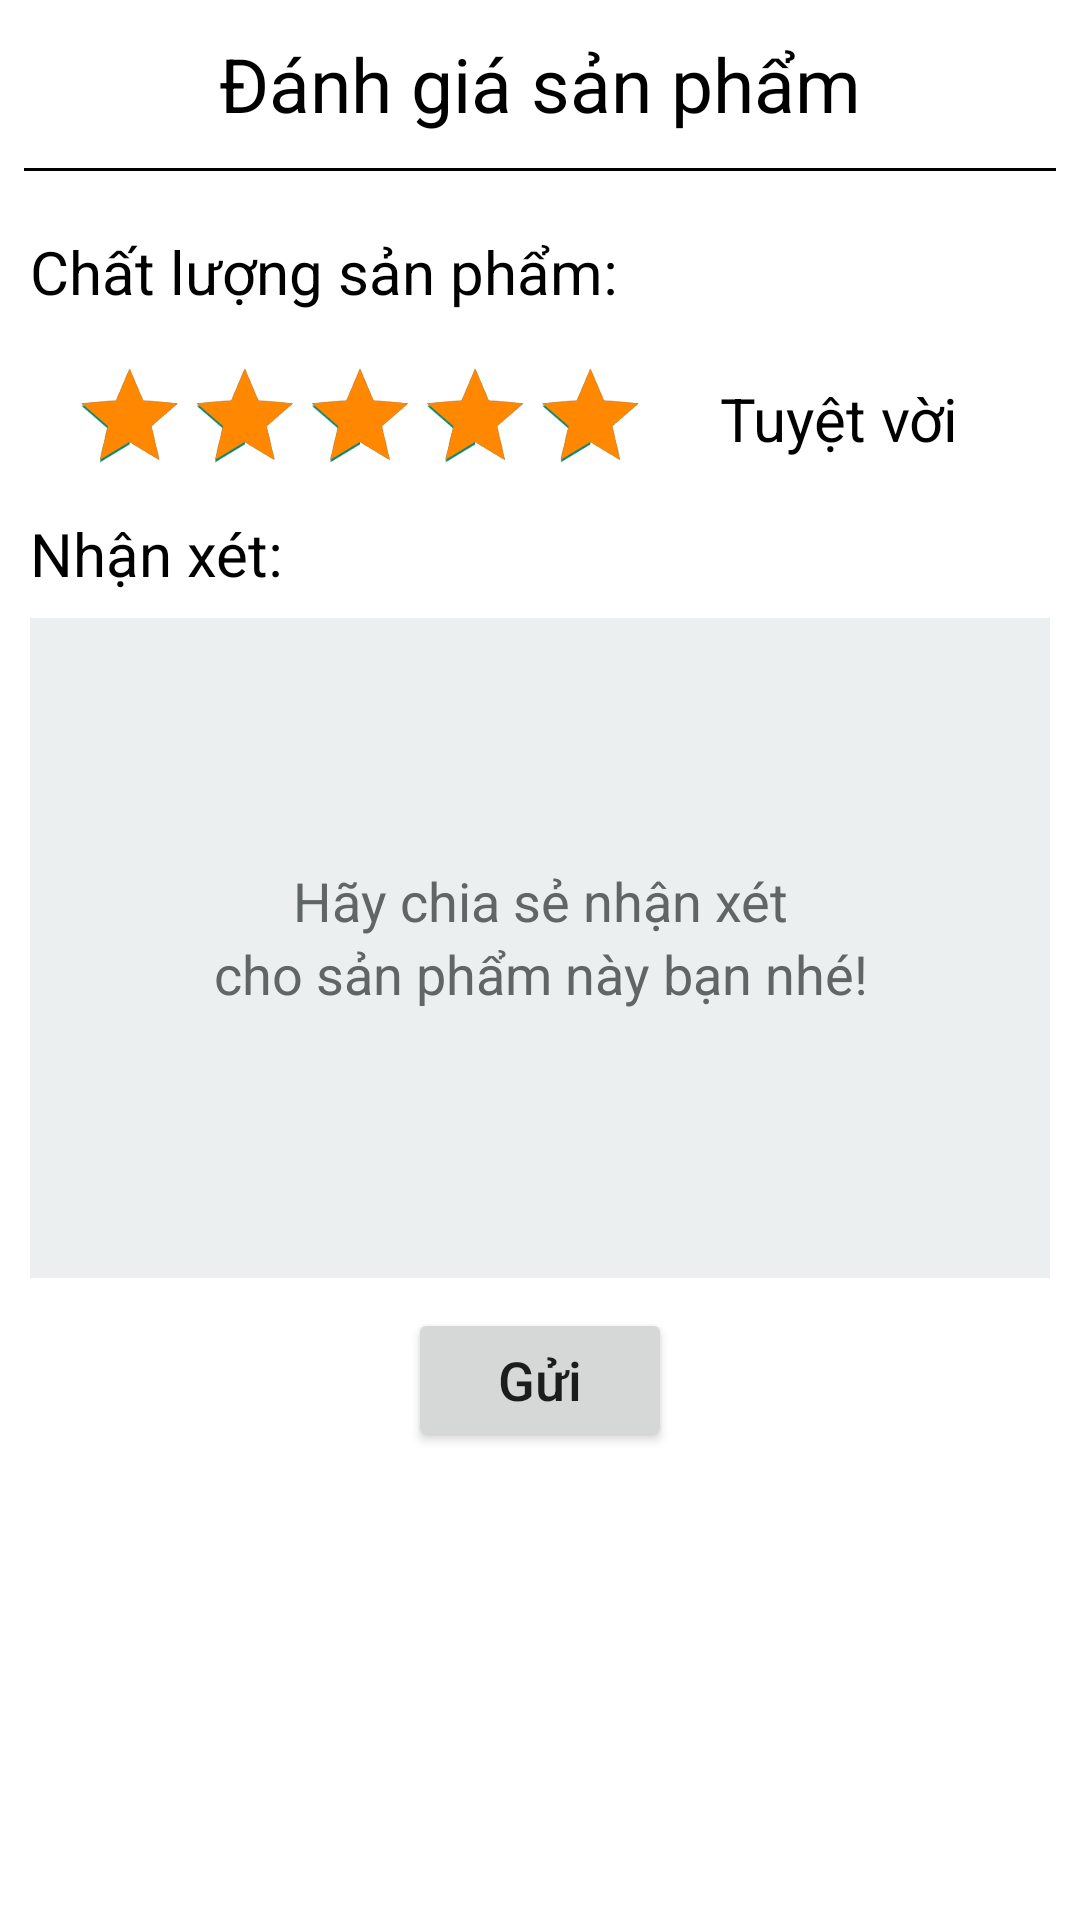

Layout XML and referenced resources for this Android screen:
<!-- AndroidManifest.xml: application theme Theme.MyApplication -->
<!-- res/layout/fragment_rate_order.xml -->
<?xml version="1.0" encoding="utf-8"?>
<androidx.constraintlayout.widget.ConstraintLayout xmlns:android="http://schemas.android.com/apk/res/android"
    xmlns:tools="http://schemas.android.com/tools"
    android:layout_width="match_parent"
    android:layout_height="match_parent"
    xmlns:app="http://schemas.android.com/apk/res-auto"
    android:background="@color/white"
    tools:context=".Fragments.RateOrderFragment">
    <ImageView
        android:id="@+id/img_back"
        android:layout_width="25dp"
        android:layout_height="24dp"
        android:src="@drawable/back_icon"
        android:layout_marginLeft="12dp"
        app:layout_constraintStart_toStartOf="parent"
        app:layout_constraintTop_toTopOf="parent"
        app:layout_constraintBottom_toTopOf="@id/line"/>
    <TextView
        android:id="@+id/tv_title"
        android:layout_width="match_parent"
        android:layout_height="56dp"
        android:text="Đánh giá sản phẩm"
        android:textColor="@color/black"
        android:textSize="25dp"
        android:gravity="center"
        app:layout_constraintStart_toStartOf="parent"
        app:layout_constraintTop_toTopOf="parent"/>
    <View
        android:id="@+id/line"
        android:layout_width="match_parent"
        android:layout_height="1dp"
        android:background="@color/black"
        android:layout_marginRight="8dp"
        android:layout_marginLeft="8dp"
        app:layout_constraintStart_toStartOf="parent"
        app:layout_constraintTop_toBottomOf="@+id/tv_title"/>
    <TextView
        android:id="@+id/label"
        android:layout_width="match_parent"
        android:layout_height="wrap_content"
        app:layout_constraintStart_toStartOf="parent"
        app:layout_constraintTop_toBottomOf="@+id/line"
        android:text="Chất lượng sản phẩm:"
        android:textColor="@color/black"
        android:textSize="20dp"
        android:layout_marginTop="20dp"
        android:layout_marginLeft="10dp"
        android:gravity="center|left"/>
    <RatingBar
        android:id="@+id/rating_bar"
        android:layout_width="wrap_content"
        android:layout_height="wrap_content"
        app:layout_constraintStart_toStartOf="parent"
        app:layout_constraintTop_toBottomOf="@+id/label"
        android:layout_marginTop="10dp"
        android:numStars="5"
        android:rating="5"
        android:foregroundGravity="center"
        android:stepSize="1"
        android:progressBackgroundTint="@color/gray"
        android:progressTint="@android:color/holo_orange_dark"
        android:scaleX="0.8"
        android:scaleY="0.8"/>
    <TextView
        android:id="@+id/tv_rate"
        android:layout_width="wrap_content"
        android:layout_height="wrap_content"
        app:layout_constraintStart_toEndOf="@id/rating_bar"
        app:layout_constraintTop_toBottomOf="@+id/label"
        android:text="Tuyệt vời"
        android:textColor="@color/black"
        android:textSize="20dp"
        android:layout_marginTop="22dp"/>
    <TextView
        android:id="@+id/label1"
        android:layout_width="wrap_content"
        android:layout_height="wrap_content"
        app:layout_constraintStart_toStartOf="parent"
        app:layout_constraintTop_toBottomOf="@+id/rating_bar"
        android:text="Nhận xét:"
        android:textSize="20dp"
        android:textColor="@color/black"
        android:layout_marginLeft="10dp"/>

    <EditText
        android:id="@+id/edt_note"
        android:layout_width="match_parent"
        android:layout_height="220dp"
        app:layout_constraintStart_toStartOf="parent"
        app:layout_constraintEnd_toEndOf="parent"
        app:layout_constraintTop_toBottomOf="@+id/label1"
        android:layout_marginLeft="10dp"
        android:layout_marginRight="10dp"
        android:layout_marginTop="8dp"
        android:background="@color/gray1"
        android:textSize="18dp"
        android:gravity="left|top"
        android:textColor="@color/black"/>

    <TextView
        android:id="@+id/tv_note"
        android:layout_width="match_parent"
        android:layout_height="wrap_content"
        app:layout_constraintStart_toStartOf="parent"
        app:layout_constraintEnd_toEndOf="parent"
        app:layout_constraintTop_toBottomOf="@+id/label1"
        android:layout_marginLeft="10dp"
        android:layout_marginRight="10dp"
        android:layout_marginTop="90dp"
        android:textSize="18dp"
        android:textColor="@color/gray"
        android:gravity="center|bottom"
        android:text="Hãy chia sẻ nhận xét"
        android:enabled="false"/>

    <TextView
        android:id="@+id/tv_note1"
        android:layout_width="match_parent"
        android:layout_height="wrap_content"
        app:layout_constraintStart_toStartOf="parent"
        app:layout_constraintEnd_toEndOf="parent"
        app:layout_constraintTop_toBottomOf="@+id/tv_note"
        android:layout_marginLeft="10dp"
        android:layout_marginRight="10dp"
        android:textSize="18dp"
        android:textColor="@color/gray"
        android:gravity="center"
        android:text="cho sản phẩm này bạn nhé!"
        android:enabled="false"/>

    <Button
        android:id="@+id/btn_send"
        android:layout_width="wrap_content"
        android:layout_height="wrap_content"
        app:layout_constraintStart_toStartOf="parent"
        app:layout_constraintEnd_toEndOf="parent"
        app:layout_constraintTop_toBottomOf="@id/edt_note"
        android:text="Gửi"
        android:textAllCaps="false"
        android:layout_marginTop="10dp"
        android:textSize="18dp"/>

</androidx.constraintlayout.widget.ConstraintLayout>
<!-- resources referenced by this layout -->
<resources>
  <color name="black">#FF000000</color>
  <color name="gray">#FF606565</color>
  <color name="gray1">#ECEFEF</color>
  <color name="white">#FFFFFFFF</color>
  <style name="Theme.MyApplication" parent="Base.Theme.MyApplication" />
  <style name="Base.Theme.MyApplication" parent="Theme.AppCompat.Light.NoActionBar">
          
          
      </style>
</resources>
